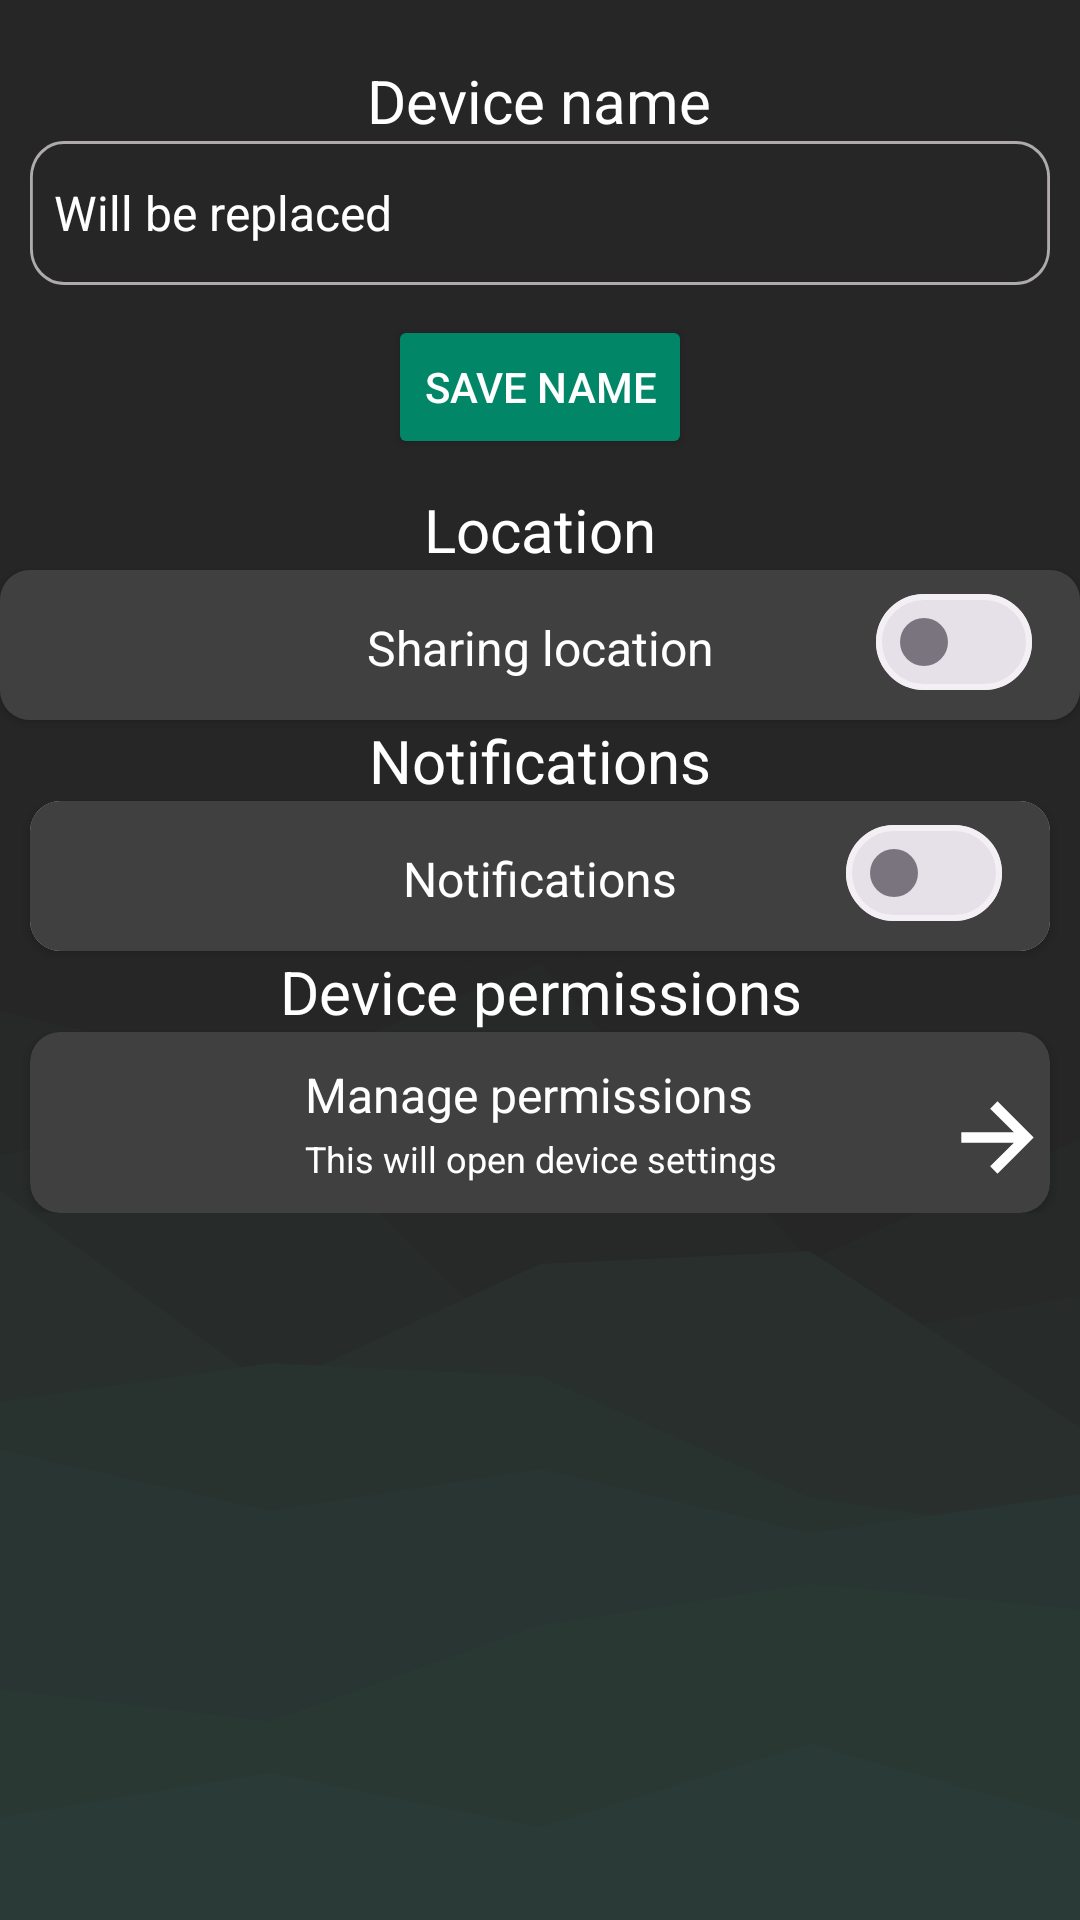

Produce the Android XML layout that renders to this screen, including the resource entries it uses.
<!-- AndroidManifest.xml: application theme Theme.ProjectM -->
<!-- res/layout/fragment_settings.xml -->
<?xml version="1.0" encoding="utf-8"?>
<RelativeLayout xmlns:android="http://schemas.android.com/apk/res/android"
    xmlns:tools="http://schemas.android.com/tools"
    xmlns:app="http://schemas.android.com/apk/res-auto"
    android:layout_width="match_parent"
    android:layout_height="match_parent"
    android:background="@drawable/layered_peaks_haikei__6_"
    tools:context=".DeviceSettings">

    <LinearLayout
        android:layout_width="match_parent"
        android:layout_height="match_parent"
        android:orientation="vertical">

    <LinearLayout
        android:layout_width="wrap_content"
        android:layout_height="wrap_content"
        android:paddingTop="20dp"
        android:paddingBottom="20dp"
        android:layout_gravity="center"
        android:divider="@drawable/space_divider"
        android:orientation="vertical"
        android:showDividers="middle">

        <TextView
            android:layout_width="match_parent"
            android:layout_height="match_parent"
            android:layout_marginEnd="16sp"
            android:text="   Device name"
            android:textAlignment="center"
            android:textColor="#FFFFFF"
            android:textSize="20sp" />

        <com.google.android.material.textfield.TextInputEditText
            android:id="@+id/settingsDeviceName"
            android:layout_width="wrap_content"
            android:layout_height="wrap_content"
            android:layout_gravity="center"
            android:background="@drawable/text_field"
            android:clickable="true"
            android:text="Will be replaced"
            android:ems="10"
            android:focusable="true"
            android:textColor="@color/white"
            android:inputType="textPersonName"
            android:paddingStart="8sp"
            android:paddingEnd="8sp"
            android:layout_marginStart="10sp"
            android:layout_marginEnd="10sp"
            android:textSize="16sp"
            app:cardCornerRadius="10dp" />
        <Button
            android:id="@+id/saveName"
            android:layout_width="wrap_content"
            android:layout_height="wrap_content"
            android:layout_gravity="center"
            android:backgroundTint="#018768"
            android:layout_marginTop="10dp"
            android:layout_marginBottom="10dp"
            android:textColor="@color/white"
            android:text="Save name" />
        <TextView
            android:layout_width="match_parent"
            android:layout_height="match_parent"
            android:text="Location"
            android:textAlignment="center"
            android:textColor="#FFFFFF"
            android:textSize="20sp" />

        <androidx.cardview.widget.CardView
            android:layout_width="360dp"
            android:layout_height="50dp"
            android:layout_gravity="center"
            android:clickable="true"
            app:cardBackgroundColor="@color/network_inactive"
            app:cardCornerRadius="10dp"
            tools:ignore="ExtraText">

            <TextView
                android:layout_width="match_parent"
                android:layout_height="match_parent"
                android:paddingTop="15sp"
                android:text="Sharing location"
                android:textAlignment="center"
                android:background="@color/card_background"
                android:textColor="@color/design_default_color_on_primary"
                android:textSize="16sp" />

            <com.google.android.material.materialswitch.MaterialSwitch
                android:id="@+id/locationSwitch"
                android:layout_width="wrap_content"
                android:layout_height="wrap_content"
                android:layout_centerInParent="true"
                android:theme="@style/Theme.SwitchTheme"
                android:layout_gravity="right"
                android:layout_marginRight="16dp"
                app:trackDecorationTint="#F4EFF4" />
        </androidx.cardview.widget.CardView>

        <TextView
            android:layout_width="match_parent"
            android:layout_height="match_parent"
            android:text="Notifications"
            android:textAlignment="center"
            android:textColor="#FFFFFF"
            android:textSize="20sp" />

        <androidx.cardview.widget.CardView
            android:layout_width="match_parent"
            android:layout_height="50dp"
            android:background="@color/card_background"
            android:layout_gravity="center"
            android:clickable="true"
            app:cardCornerRadius="10dp"
            android:layout_marginStart="10sp"
            android:layout_marginEnd="10sp"
            tools:ignore="ExtraText">

            <TextView
                android:layout_width="match_parent"
                android:layout_height="match_parent"
                android:paddingTop="15sp"
                android:text="Notifications"
                android:background="@color/card_background"
                android:textAlignment="center"
                android:textColor="@color/design_default_color_on_primary"
                android:textSize="16sp" />

            <com.google.android.material.materialswitch.MaterialSwitch
                android:id="@+id/notificationsSwitch"
                android:layout_width="wrap_content"
                android:layout_height="wrap_content"
                android:layout_centerInParent="true"
                android:theme="@style/Theme.SwitchTheme"
                android:layout_gravity="right"
                android:layout_marginRight="16dp"
                app:trackDecorationTint="#F4EFF4" />

        </androidx.cardview.widget.CardView>

        <TextView
            android:layout_width="match_parent"
            android:layout_height="match_parent"
            android:text="Device permissions"
            android:textAlignment="center"
            android:textColor="#FFFFFF"
            android:textSize="20sp" />

        <androidx.cardview.widget.CardView
            android:id="@+id/deviceSettings"
            android:layout_width="match_parent"
            android:layout_height="wrap_content"
            android:layout_gravity="center"
            android:clickable="true"
            app:cardBackgroundColor="@color/card_background"
            app:cardCornerRadius="10dp"
            android:layout_marginStart="10sp"
            android:layout_marginEnd="10sp"
            tools:ignore="ExtraText">

            <TextView
                android:layout_width="match_parent"
                android:layout_height="match_parent"
                android:layout_marginTop="10sp"
                android:text="       Manage permissions"
                android:textAlignment="center"
                android:textColor="@color/design_default_color_on_primary"
                android:textSize="16sp"

                app:drawableEndCompat="@drawable/arrow_forward_icon"
                app:drawableTint="#FFFFFF" />

            <TextView
                android:layout_width="match_parent"
                android:layout_height="match_parent"
                android:layout_marginTop="34sp"
                android:layout_marginBottom="10sp"
                android:text="This will open device settings"
                android:textAlignment="center"
                android:textColor="@color/design_default_color_on_primary"
                android:textSize="12sp" />
        </androidx.cardview.widget.CardView>
    </LinearLayout>
    </LinearLayout>
</RelativeLayout>
<!-- resources referenced by this layout -->
<resources>
  <color name="card_background">#404040</color>
  <color name="network_inactive"> #2D3130</color>
  <color name="white">#FFFFFFFF</color>
  <!-- drawable arrow_forward_icon (drawable) -->
  <?xml version="1.0" encoding="utf-8"?>
  <vector xmlns:android="http://schemas.android.com/apk/res/android"
      android:width="35dp"
      android:height="35dp"
      android:viewportWidth="960"
      android:viewportHeight="960"
      android:tint="?attr/colorControlNormal"
      android:autoMirrored="true">
      <path
          android:fillColor="@android:color/white"
          android:pathData="M480,811L413,743L630,527L149,527L149,433L630,433L413,216L480,149L811,480L480,811Z"/>
  </vector>
  <!-- drawable layered_peaks_haikei__6_ (drawable) -->
  <vector xmlns:android="http://schemas.android.com/apk/res/android"
      android:width="900dp"
      android:height="600dp"
      android:viewportWidth="900"
      android:viewportHeight="600">
    <path
        android:pathData="M0,0h900v600h-900z"
        android:fillColor="#262626"/>
    <path
        android:pathData="M0,253L225,313L450,296L675,311L900,321L900,601L675,601L450,601L225,601L0,601Z"
        android:fillColor="#262626"/>
    <path
        android:pathData="M0,316L225,336L450,301L675,394L900,356L900,601L675,601L450,601L225,601L0,601Z"
        android:fillColor="#272928"/>
    <path
        android:pathData="M0,361L225,345L450,429L675,420L900,405L900,601L675,601L450,601L225,601L0,601Z"
        android:fillColor="#272c2b"/>
    <path
        android:pathData="M0,372L225,434L450,395L675,391L900,446L900,601L675,601L450,601L225,601L0,601Z"
        android:fillColor="#282f2d"/>
    <path
        android:pathData="M0,438L225,426L450,430L675,468L900,480L900,601L675,601L450,601L225,601L0,601Z"
        android:fillColor="#28322f"/>
    <path
        android:pathData="M0,453L225,472L450,459L675,479L900,467L900,601L675,601L450,601L225,601L0,601Z"
        android:fillColor="#293532"/>
    <path
        android:pathData="M0,528L225,538L450,508L675,495L900,503L900,601L675,601L450,601L225,601L0,601Z"
        android:fillColor="#2a3834"/>
    <path
        android:pathData="M0,568L225,554L450,571L675,545L900,569L900,601L675,601L450,601L225,601L0,601Z"
        android:fillColor="#2a3b37"/>
  </vector>
  <!-- drawable text_field (drawable) -->
  <?xml version="1.0" encoding="utf-8"?>
      <vector
          xmlns:android="http://schemas.android.com/apk/res/android"
          xmlns:aapt="http://schemas.android.com/aapt"
          android:width="360dp"
          android:height="48dp"
          android:viewportWidth="360"
          android:viewportHeight="48"
          >
          <group>
              <clip-path
                  android:pathData="M12 0H348C354.627 0 360 5.37258 360 12V36C360 42.6274 354.627 48 348 48H12C5.37258 48 0 42.6274 0 36V12C0 5.37258 5.37258 0 12 0Z"
                  />
              <path
                  android:pathData="M12 0H348C354.627 0 360 5.37258 360 12V36C360 42.6274 354.627 48 348 48H12C5.37258 48 0 42.6274 0 36V12C0 5.37258 5.37258 0 12 0Z"
                  android:strokeWidth="2"
                  android:strokeColor="#AEAAAE"
                  />
          </group>
      </vector>
  <style name="Theme.SwitchTheme" parent="Theme.AppCompat.Light">
          <item name="colorPrimary">@color/buttons</item>
      </style>
  <style name="Theme.ProjectM" parent="Theme.Material3.DayNight.NoActionBar">
          
          <item name="colorPrimary">@color/purple_500</item>
          <item name="colorPrimaryVariant">@color/purple_700</item>
          <item name="colorOnPrimary">@color/white</item>
          
          <item name="colorSecondary">@color/teal_200</item>
          <item name="colorSecondaryVariant">@color/teal_700</item>
          <item name="colorOnSecondary">@color/black</item>
          
          <item name="android:statusBarColor">?attr/colorPrimaryVariant</item>
          
      </style>
  <color name="buttons">#018768</color>
  <color name="black">#FF000000</color>
  <!-- not gathered from this repository: default colours our renderer supplied (Android Studio template values) -->
  <color name="purple_500">#FF6200EE</color>
  <color name="purple_700">#FF3700B3</color>
  <color name="teal_200">#FF03DAC5</color>
  <color name="teal_700">#FF018786</color>
</resources>
